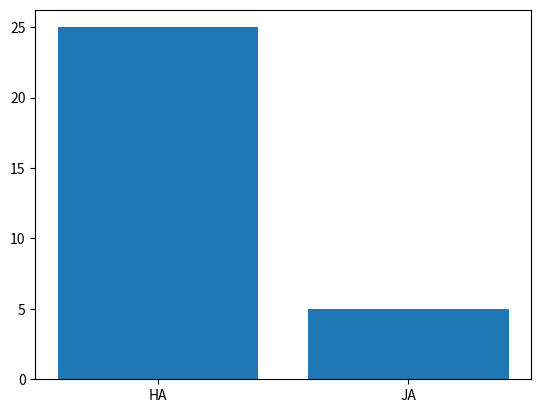

Reproduce this figure in Python.
import matplotlib.pyplot as plt

D = {'HA':25, 'JA':5}
plt.bar(range(len(D)), D.values(), align='center')
plt.xticks(range(len(D)), D.keys())

plt.show()